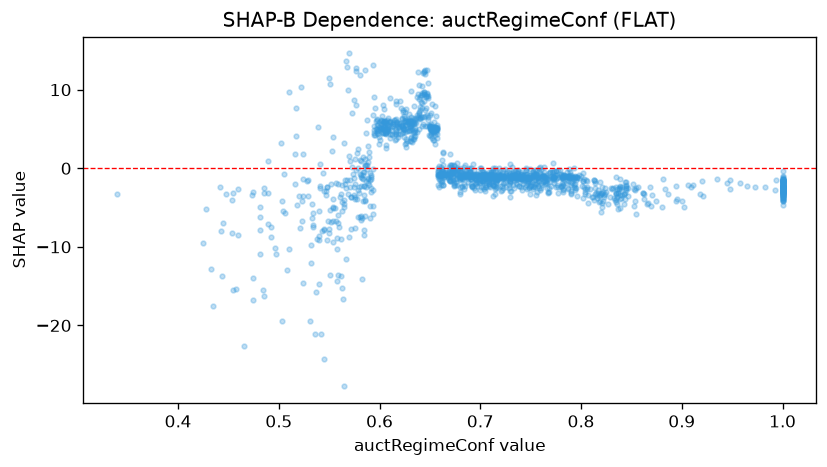

Values plotted in this chart, from the file beside it:
feature_value, shap_value
0.536, -21.08
0.698, -1.059
0.762, -0.8876
0.575, -3.431
0.754, -2.396
0.819, -3.339
0.643, 12.14
0.651, 7.077
0.579, -6.249
0.545, -7.898
0.443, -7.985
1.0, -3.837
0.645, 11.99
0.684, -2.007
0.79, -3.084
0.696, -1.841
0.492, -8.737
0.594, 9.079
0.72, -2.258
0.767, -3.043
0.551, -13.64
0.755, -3.384
0.906, -2.152
0.902, -4.972
0.749, -1.702
0.839, -5.111
0.724, -1.855
0.715, -3.327
0.729, -1.663
0.735, -1.167
0.668, -1.145
0.773, -1.87
0.659, -1.419
0.721, -2.93
0.835, -4.279
0.821, -4.876
0.728, -2.132
0.695, -0.8808
0.603, 8.026
0.816, -3.767
0.749, -3.284
0.62, 8.545
0.669, -1.52
0.804, -2.616
1.0, -4.694
0.616, 8.156
0.579, -2.768
0.655, 7.877
0.719, -0.9646
0.565, -27.76
0.595, 7.732
0.688, -1.133
0.695, -2.773
0.741, -1.262
0.737, -0.6338
0.853, -2.672
0.709, -1.588
0.465, -22.63
0.684, -2.591
0.751, -1.52
... 1,428 more rows
